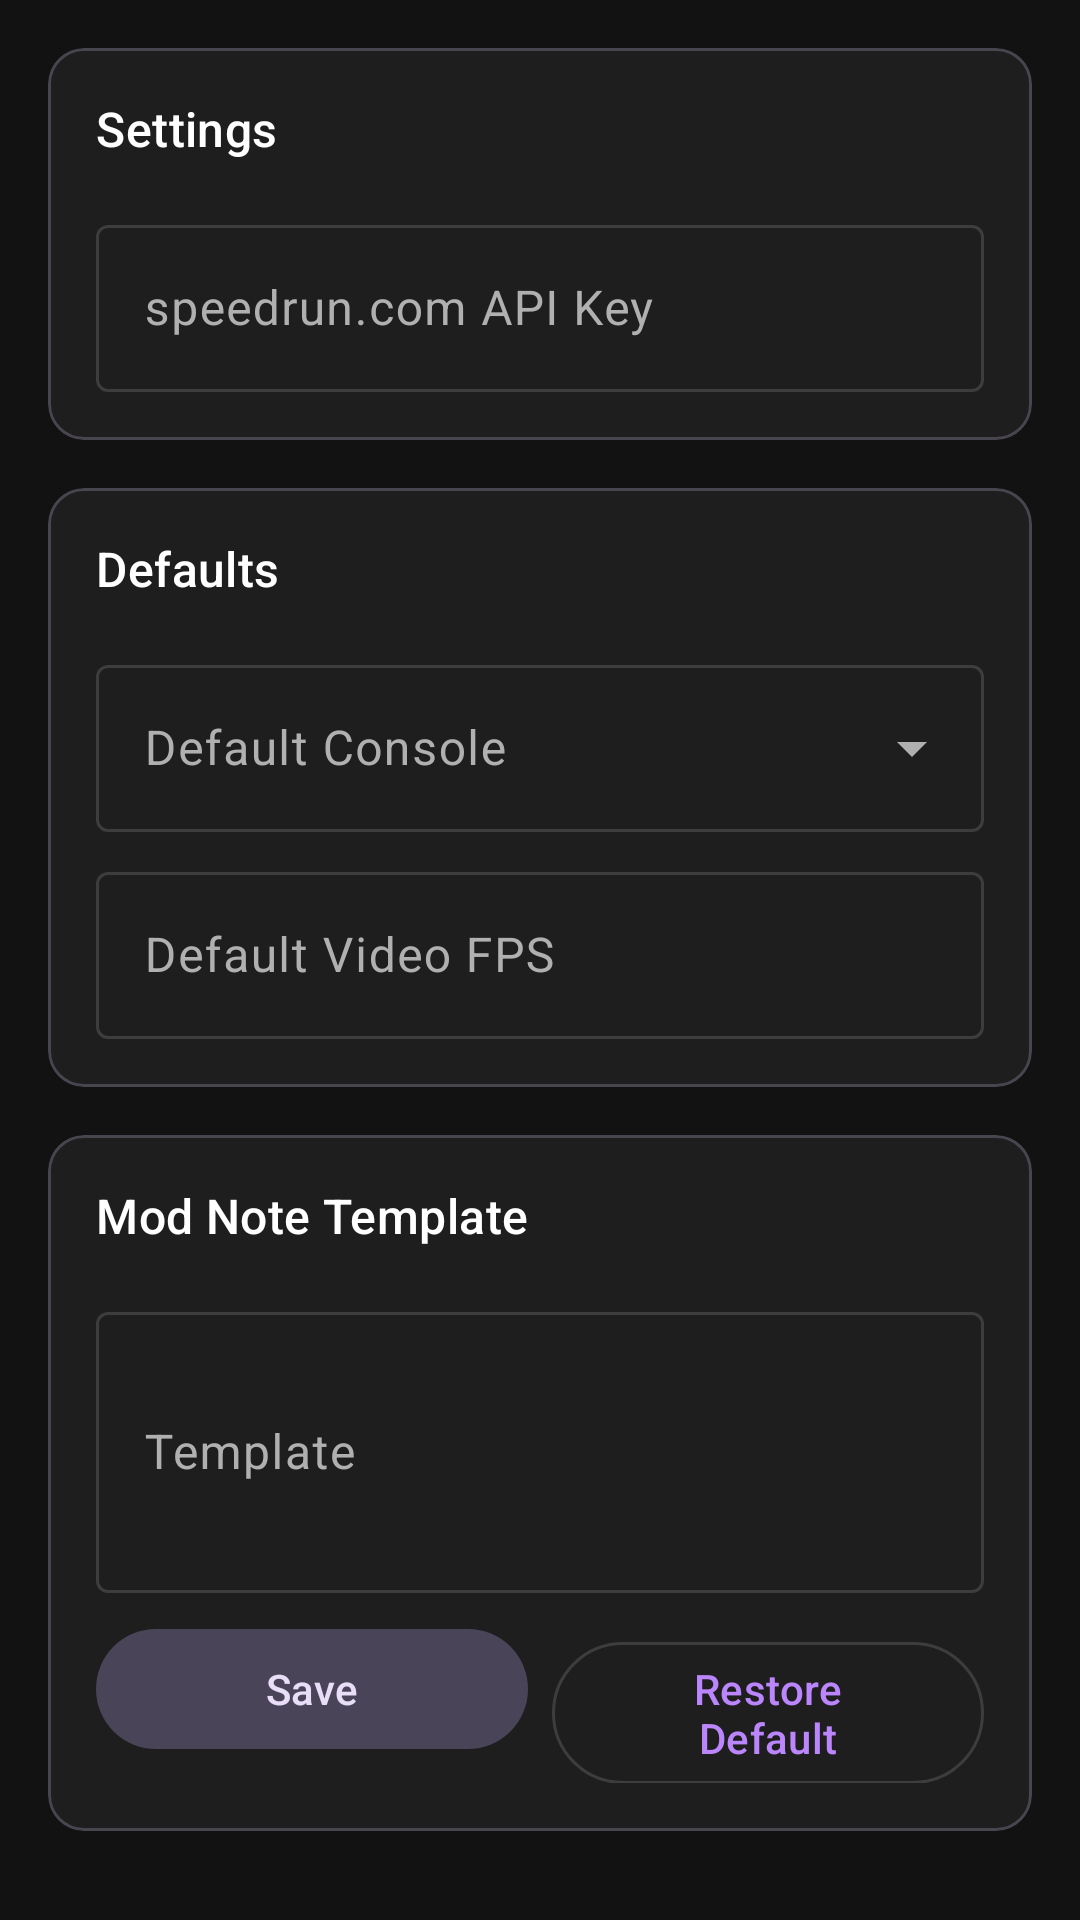

Produce the Android XML layout that renders to this screen, including the resource entries it uses.
<!-- AndroidManifest.xml: application theme Theme.FrameCount -->
<!-- res/layout/fragment_settings.xml -->
<?xml version="1.0" encoding="utf-8"?>
<ScrollView xmlns:android="http://schemas.android.com/apk/res/android"
    xmlns:app="http://schemas.android.com/apk/res-auto"
    android:layout_width="match_parent"
    android:layout_height="match_parent"
    android:fillViewport="true">

    <LinearLayout
        android:layout_width="match_parent"
        android:layout_height="wrap_content"
        android:orientation="vertical"
        android:padding="16dp">

        <com.google.android.material.card.MaterialCardView
            android:layout_width="match_parent"
            android:layout_height="wrap_content"
            app:cardBackgroundColor="?attr/colorSurface"
            app:cardCornerRadius="12dp">

            <LinearLayout
                android:layout_width="match_parent"
                android:layout_height="wrap_content"
                android:orientation="vertical"
                android:padding="16dp">

                <TextView
                    android:layout_width="wrap_content"
                    android:layout_height="wrap_content"
                    android:text="@string/settings"
                    android:textAppearance="?attr/textAppearanceTitleMedium"
                    android:textColor="?attr/colorOnSurface" />

                <com.google.android.material.textfield.TextInputLayout
                    android:layout_width="match_parent"
                    android:layout_height="wrap_content"
                    android:layout_marginTop="16dp"
                    android:hint="@string/speedrun_api_key"
                    app:boxBackgroundMode="outline">

                    <com.google.android.material.textfield.TextInputEditText
                        android:id="@+id/etSpeedrunApiKey"
                        android:layout_width="match_parent"
                        android:layout_height="wrap_content"
                        android:inputType="text" />

                </com.google.android.material.textfield.TextInputLayout>

            </LinearLayout>

        </com.google.android.material.card.MaterialCardView>

        <com.google.android.material.card.MaterialCardView
            android:layout_width="match_parent"
            android:layout_height="wrap_content"
            android:layout_marginTop="16dp"
            app:cardBackgroundColor="?attr/colorSurface"
            app:cardCornerRadius="12dp">

            <LinearLayout
                android:layout_width="match_parent"
                android:layout_height="wrap_content"
                android:orientation="vertical"
                android:padding="16dp">

                <TextView
                    android:layout_width="wrap_content"
                    android:layout_height="wrap_content"
                    android:text="@string/defaults"
                    android:textAppearance="?attr/textAppearanceTitleMedium"
                    android:textColor="?attr/colorOnSurface" />

                <com.google.android.material.textfield.TextInputLayout
                    android:layout_width="match_parent"
                    android:layout_height="wrap_content"
                    android:layout_marginTop="16dp"
                    android:hint="@string/default_console"
                    style="@style/Widget.Material3.TextInputLayout.OutlinedBox.ExposedDropdownMenu">

                    <AutoCompleteTextView
                        android:id="@+id/spinnerDefaultConsole"
                        android:layout_width="match_parent"
                        android:layout_height="wrap_content"
                        android:inputType="none" />

                </com.google.android.material.textfield.TextInputLayout>

                <com.google.android.material.textfield.TextInputLayout
                    android:layout_width="match_parent"
                    android:layout_height="wrap_content"
                    android:layout_marginTop="8dp"
                    android:hint="@string/default_video_fps"
                    app:boxBackgroundMode="outline">

                    <com.google.android.material.textfield.TextInputEditText
                        android:id="@+id/etDefaultVideoFps"
                        android:layout_width="match_parent"
                        android:layout_height="wrap_content"
                        android:inputType="numberDecimal" />

                </com.google.android.material.textfield.TextInputLayout>

            </LinearLayout>

        </com.google.android.material.card.MaterialCardView>

        <com.google.android.material.card.MaterialCardView
            android:layout_width="match_parent"
            android:layout_height="wrap_content"
            android:layout_marginTop="16dp"
            app:cardBackgroundColor="?attr/colorSurface"
            app:cardCornerRadius="12dp">

            <LinearLayout
                android:layout_width="match_parent"
                android:layout_height="wrap_content"
                android:orientation="vertical"
                android:padding="16dp">

                <TextView
                    android:layout_width="wrap_content"
                    android:layout_height="wrap_content"
                    android:text="@string/mod_note_template"
                    android:textAppearance="?attr/textAppearanceTitleMedium"
                    android:textColor="?attr/colorOnSurface" />

                <com.google.android.material.textfield.TextInputLayout
                    android:layout_width="match_parent"
                    android:layout_height="wrap_content"
                    android:layout_marginTop="16dp"
                    android:hint="@string/template"
                    app:boxBackgroundMode="outline">

                    <com.google.android.material.textfield.TextInputEditText
                        android:id="@+id/etModNoteTemplate"
                        android:layout_width="match_parent"
                        android:layout_height="wrap_content"
                        android:inputType="textMultiLine"
                        android:minLines="3" />

                </com.google.android.material.textfield.TextInputLayout>

                <LinearLayout
                    android:layout_width="match_parent"
                    android:layout_height="wrap_content"
                    android:layout_marginTop="8dp"
                    android:orientation="horizontal">

                    <com.google.android.material.button.MaterialButton
                        android:id="@+id/btnSaveTemplate"
                        style="@style/Widget.Material3.Button.TonalButton"
                        android:layout_width="0dp"
                        android:layout_height="wrap_content"
                        android:layout_weight="1"
                        android:text="@string/save" />

                    <com.google.android.material.button.MaterialButton
                        android:id="@+id/btnRestoreTemplate"
                        style="@style/Widget.Material3.Button.OutlinedButton"
                        android:layout_width="0dp"
                        android:layout_height="wrap_content"
                        android:layout_marginStart="8dp"
                        android:layout_weight="1"
                        android:text="@string/restore_default" />

                </LinearLayout>

            </LinearLayout>

        </com.google.android.material.card.MaterialCardView>

    </LinearLayout>

</ScrollView>
<!-- resources referenced by this layout -->
<resources>
  <string name="default_console">Default Console</string>
  <string name="default_video_fps">Default Video FPS</string>
  <string name="defaults">Defaults</string>
  <string name="mod_note_template">Mod Note Template</string>
  <string name="restore_default">Restore Default</string>
  <string name="save">Save</string>
  <string name="settings">Settings</string>
  <string name="speedrun_api_key">speedrun.com API Key</string>
  <string name="template">Template</string>
  <style name="Theme.FrameCount" parent="Theme.Material3.Dark.NoActionBar">
          <item name="colorPrimary">@color/primary</item>
          <item name="colorPrimaryVariant">@color/primary_variant</item>
          <item name="colorOnPrimary">@color/on_primary</item>
          <item name="colorSecondary">@color/secondary</item>
          <item name="colorSecondaryVariant">@color/secondary_variant</item>
          <item name="colorOnSecondary">@color/on_secondary</item>
          <item name="android:colorBackground">@color/background</item>
          <item name="colorSurface">@color/surface</item>
          <item name="colorSurfaceVariant">@color/surface_variant</item>
          <item name="colorOnBackground">@color/on_background</item>
          <item name="colorOnSurface">@color/on_surface</item>
          <item name="colorOnSurfaceVariant">@color/on_surface_variant</item>
          <item name="colorError">@color/error</item>
          <item name="colorOnError">@color/on_error</item>
          <item name="colorOutline">@color/outline</item>
      </style>
  <color name="primary">#BB86FC</color>
  <color name="primary_variant">#3700B3</color>
  <color name="on_primary">#000000</color>
  <color name="secondary">#03DAC6</color>
  <color name="secondary_variant">#018786</color>
  <color name="on_secondary">#000000</color>
  <color name="background">#121212</color>
  <color name="surface">#1E1E1E</color>
  <color name="surface_variant">#2D2D2D</color>
  <color name="on_background">#FFFFFF</color>
  <color name="on_surface">#FFFFFF</color>
  <color name="on_surface_variant">#B0B0B0</color>
  <color name="error">#CF6679</color>
  <color name="on_error">#000000</color>
  <color name="outline">#3D3D3D</color>
</resources>
